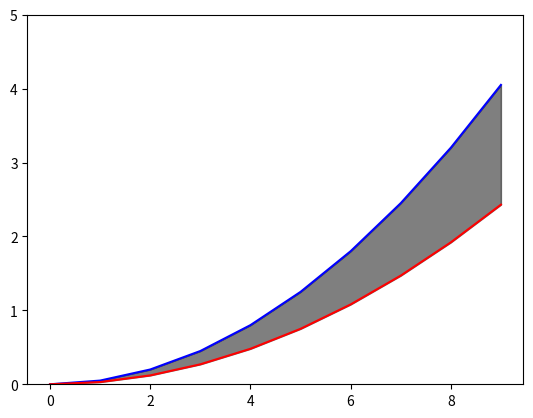

Recreate this plot in Python.
import matplotlib.pyplot as plt
import numpy as np

x = np.arange(0, 10)

y1 = 0.05*x*x
y2 = 0.03*x*x

plt.ylim(0, 5)

plt.plot(x, y1, color = 'blue')
plt.plot(x, y2, color = 'red')

plt.fill_between(x, y1, y2, color = 'black', alpha = 0.5)

plt.show()